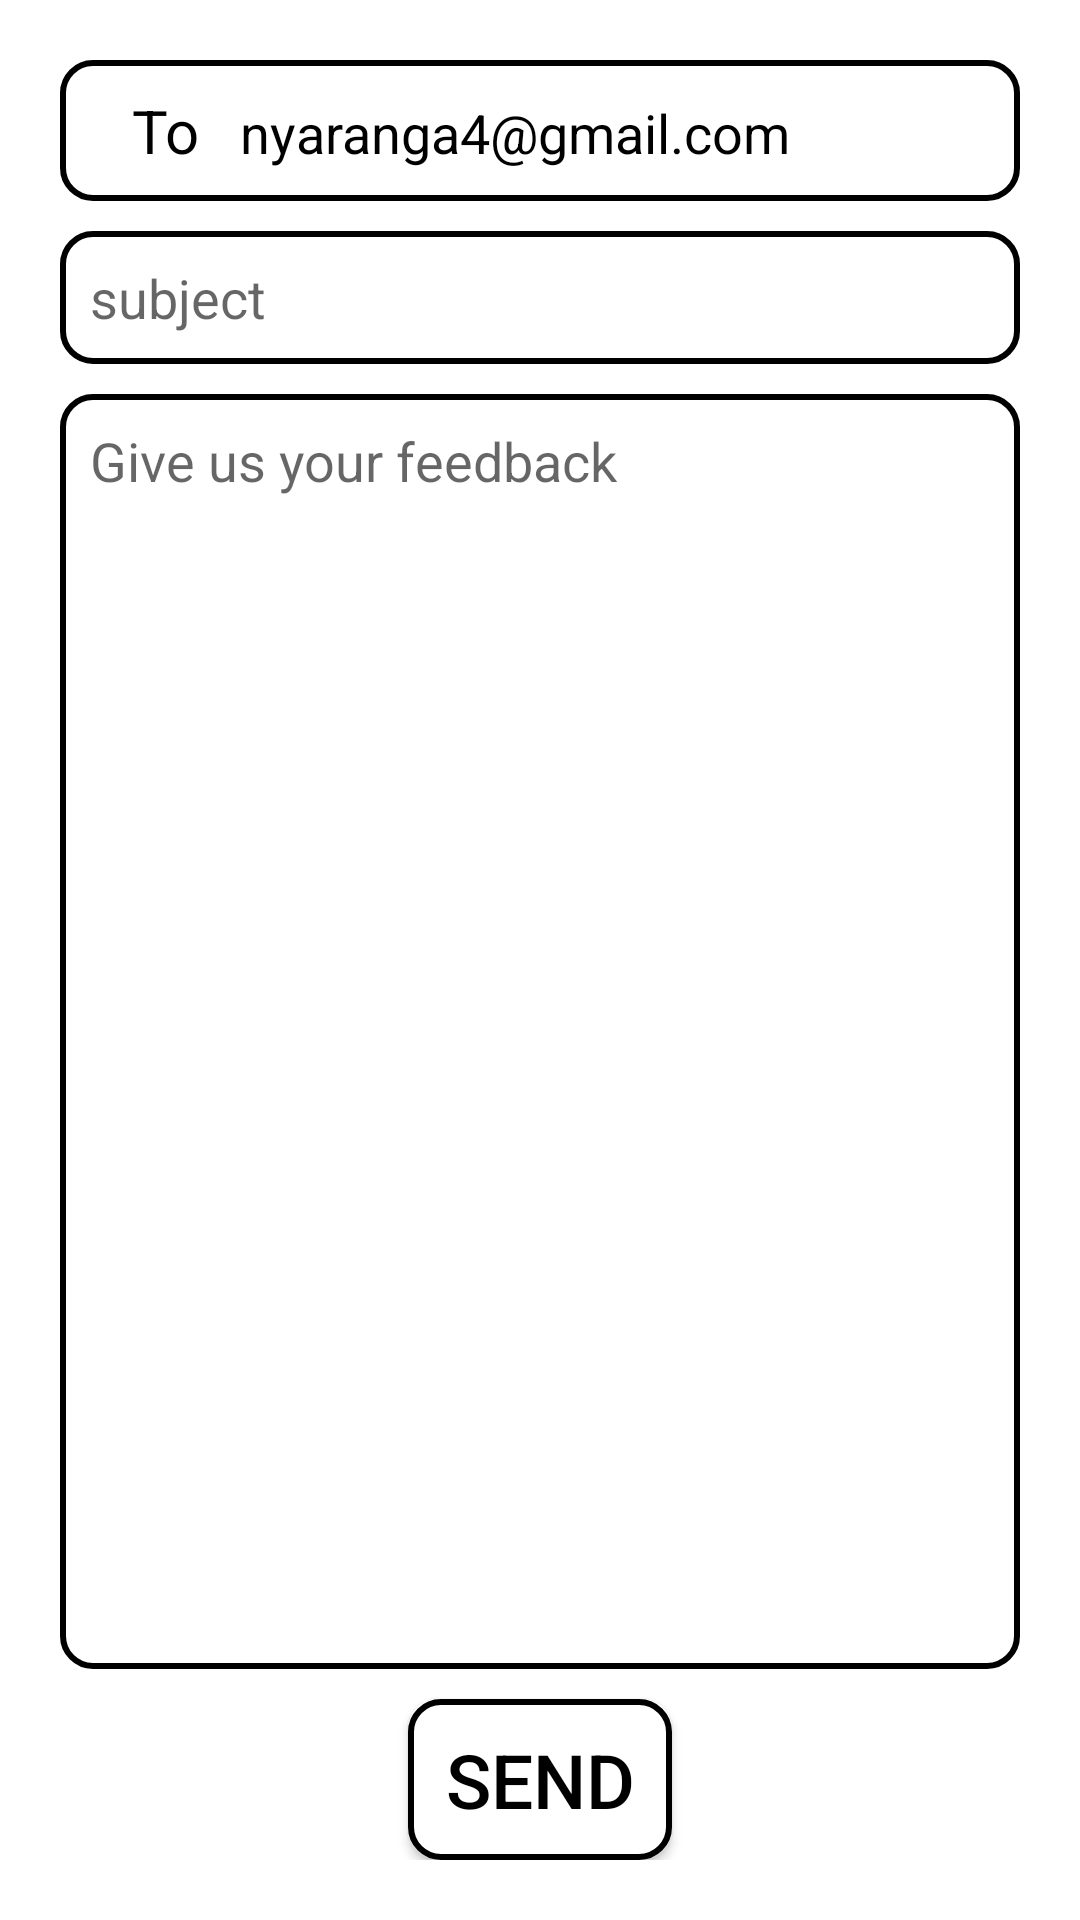

Produce the Android XML layout that renders to this screen, including the resource entries it uses.
<!-- AndroidManifest.xml: application theme Theme.Nyarangasocialappversion2 -->
<!-- res/layout/activity_contact_us.xml -->
<?xml version="1.0" encoding="utf-8"?>
<LinearLayout xmlns:android="http://schemas.android.com/apk/res/android"
    xmlns:app="http://schemas.android.com/apk/res-auto"
    xmlns:tools="http://schemas.android.com/tools"
    android:layout_width="match_parent"
    android:layout_height="match_parent"
    tools:context=".controller.ui.ContactUs"
    android:orientation="vertical"
    android:gravity="center"
    android:padding="20dp">

    <LinearLayout
        android:layout_width="match_parent"
        android:layout_height="wrap_content"
        android:padding="10dp"
        android:background="@drawable/bg_round">

        <TextView
            android:layout_width="50dp"
            android:layout_height="wrap_content"
            android:text="To"
            android:textSize="20sp"
            android:textColor="@color/black"
            android:gravity="center" />
        <EditText
            android:layout_width="match_parent"
            android:layout_height="wrap_content"
            android:id="@+id/et_to"
            android:text="nyaranga4@gmail.com"
            android:textColor="@color/black"
            android:background="@color/white"
            />

    </LinearLayout>
    <EditText
        android:layout_width="match_parent"
        android:layout_height="wrap_content"
        android:id="@+id/et_subject"
        android:hint="subject"
        android:textColor="@color/black"
        android:padding="10dp"
        android:layout_marginTop="10dp"
        android:background="@drawable/bg_round" />
    <EditText
        android:layout_width="match_parent"
        android:layout_height="0dp"
        android:layout_weight="1"
        android:id="@+id/et_message"
        android:hint="Give us your feedback"
        android:padding="10dp"
        android:gravity="top"
        android:layout_marginTop="10dp"
        android:background="@drawable/bg_round"
        android:textColor="@color/black"/>
    <Button
        android:layout_width="wrap_content"
        android:layout_height="wrap_content"
        android:id="@+id/bt_send"
        android:text="Send"
        android:textColor="@color/black"
        android:textSize="25sp"
        android:padding="10dp"
        android:layout_marginTop="10dp"
        android:background="@drawable/bg_round" />
</LinearLayout>
<!-- resources referenced by this layout -->
<resources>
  <!-- drawable bg_round (drawable) -->
  <?xml version="1.0" encoding="utf-8"?>
  <shape xmlns:android="http://schemas.android.com/apk/res/android">
      <solid android:color="@color/white" />
      <corners android:radius="10dp" />
      <stroke android:width="2dp" android:color="@color/gray" />
  </shape>
  <style name="Theme.Nyarangasocialappversion2" parent="Theme.MaterialComponents.DayNight.DarkActionBar">
          
          <item name="colorPrimary">@color/purple_500</item>
          <item name="colorPrimaryVariant">@color/purple_700</item>
          <item name="colorOnPrimary">@color/white</item>
          
          <item name="colorSecondary">@color/teal_200</item>
          <item name="colorSecondaryVariant">@color/teal_700</item>
          <item name="colorOnSecondary">@color/black</item>
          
          <item name="android:statusBarColor" tools:targetApi="l">?attr/colorPrimaryVariant</item>
          
      </style>
  <!-- not gathered from this repository: default colours our renderer supplied (Android Studio template values) -->
  <color name="purple_500">#FF6200EE</color>
  <color name="purple_700">#FF3700B3</color>
  <color name="teal_200">#FF03DAC5</color>
  <color name="teal_700">#FF018786</color>
  <color name="black">#FF000000</color>
  <color name="white">#FFFFFFFF</color>
</resources>
